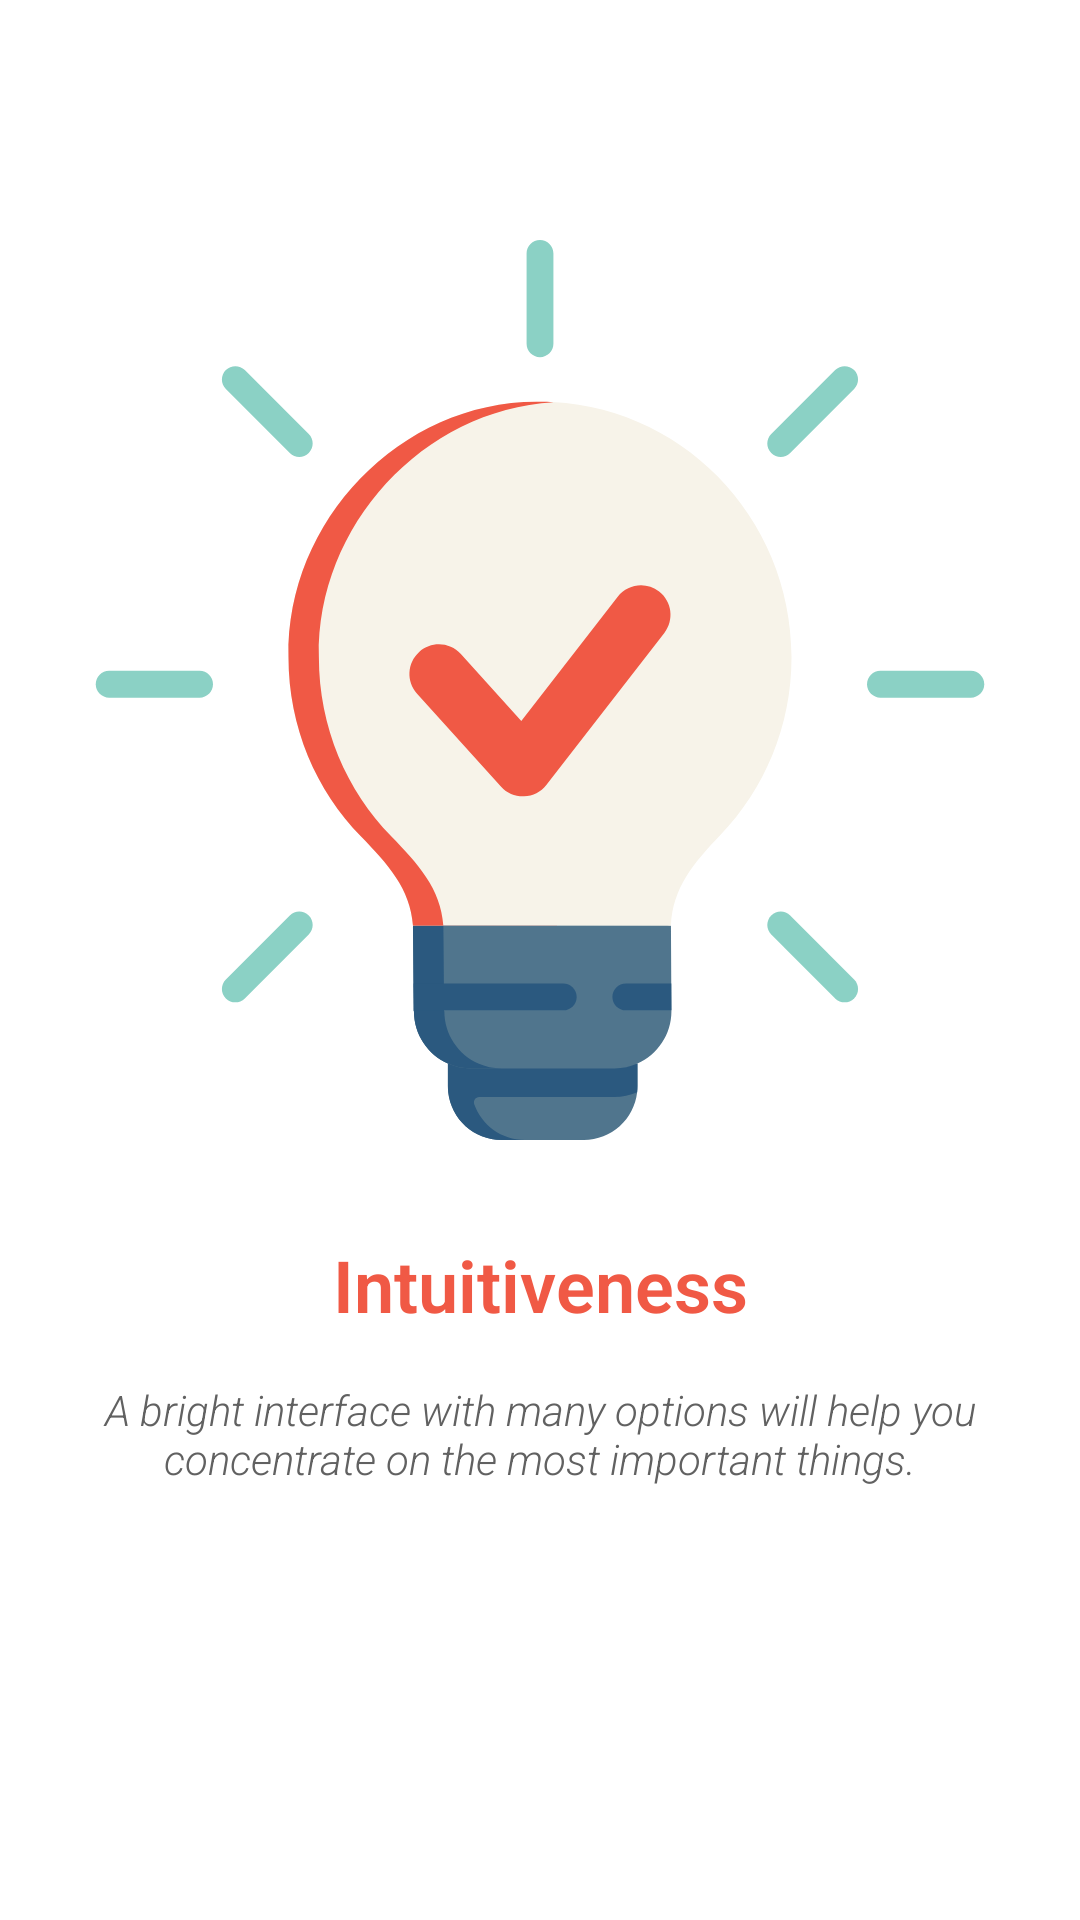

The Android layout XML behind this screen, and the referenced resources:
<!-- AndroidManifest.xml: application theme Theme.FlexBuyList -->
<!-- res/layout/fragment_last_screen.xml -->
<?xml version="1.0" encoding="utf-8"?>
<androidx.constraintlayout.widget.ConstraintLayout xmlns:android="http://schemas.android.com/apk/res/android"
    xmlns:app="http://schemas.android.com/apk/res-auto"
    xmlns:tools="http://schemas.android.com/tools"
    android:layout_width="match_parent"
    android:layout_height="match_parent">

    <TextView
        android:id="@+id/textView5"
        android:layout_width="wrap_content"
        android:layout_height="wrap_content"
        android:layout_marginTop="32dp"
        android:text="@string/splash_4_title"
        android:textAppearance="@style/TextAppearance.AppCompat.FlexTitle"
        android:textSize="24sp"
        android:textStyle="bold"
        app:layout_constraintEnd_toEndOf="parent"
        app:layout_constraintStart_toStartOf="parent"
        app:layout_constraintTop_toBottomOf="@+id/imageView" />

    <ImageView
        android:id="@+id/imageView"
        android:layout_width="300dp"
        android:layout_height="300dp"
        android:layout_marginTop="80dp"
        app:layout_constraintEnd_toEndOf="parent"
        app:layout_constraintStart_toStartOf="parent"
        app:layout_constraintTop_toTopOf="parent"
        app:srcCompat="@drawable/ob_excla" />

    <TextView
        android:id="@+id/textView6"
        android:layout_width="0dp"
        android:layout_height="wrap_content"
        android:layout_marginTop="16dp"
        android:text="@string/splash_4_text"
        android:textAlignment="center"
        android:textAppearance="@style/TextAppearance.AppCompat.FlexSubtitle"
        android:textSize="14sp"
        app:layout_constraintEnd_toEndOf="@+id/imageView"
        app:layout_constraintHorizontal_bias="0.511"
        app:layout_constraintStart_toStartOf="@+id/imageView"
        app:layout_constraintTop_toBottomOf="@+id/textView5" />

</androidx.constraintlayout.widget.ConstraintLayout>
<!-- resources referenced by this layout -->
<resources>
  <!-- drawable ob_excla: vector/xml drawable (drawable, 4759 chars, omitted) -->
  <string name="splash_4_text">A bright interface with many options will help you concentrate on the most important things.</string>
  <string name="splash_4_title">Intuitiveness</string>
  <style name="TextAppearance.AppCompat.FlexSubtitle">
          <item name="fontFamily">sans-serif-light</item>
          <item name="android:textStyle">italic</item>
          <item name="android:textSize">12sp</item>
          <item name="android:textColor">@color/silver</item>
          <item name="boxStrokeColor">?attr/colorPrimary</item>
      </style>
  <style name="TextAppearance.AppCompat.FlexTitle">
          <item name="fontFamily">sans-serif-light</item>
          <item name="android:textStyle">bold</item>
          <item name="android:textSize">17sp</item>
          <item name="android:textColor">@color/red_acc</item>
      </style>
  <style name="Theme.FlexBuyList" parent="Theme.MaterialComponents.DayNight.DarkActionBar">
          <item name="colorPrimary">@color/blue_hard</item>
          <item name="colorPrimaryVariant">@color/red_acc</item>
          <item name="colorOnPrimary">@color/white</item>
          <item name="colorSecondary">@color/blue_mild</item>
          <item name="colorSecondaryVariant">@color/blue_hard</item>
          <item name="colorOnSecondary">@color/black</item>
          <item name="android:statusBarColor" tools:targetApi="l">?attr/colorSecondaryVariant</item>
          <item name="materialCardViewStyle">@style/Widget.MaterialComponents.CardView.Flex</item>
          <item name="imageButtonStyle">@style/Base.Widget.AppCompat.ImageButton.Flex</item>
          <item name="bottomSheetDialogTheme">@style/AppBottomSheetDialogTheme</item>
          <item name="CustomChipChoice">@style/Widget.MaterialComponents.Chip.Choice.Flex</item>
  
      </style>
  <color name="silver">#616161</color>
  <color name="red_acc">#F05945</color>
  <color name="blue_hard">#5EAAA8</color>
  <color name="white">#FFFFFFFF</color>
  <color name="blue_mild">#8BD1C5</color>
  <color name="black">#FF000000</color>
  <style name="Widget.MaterialComponents.CardView.Flex">
          <item name="cardElevation">4dp</item>
          <item name="cardCornerRadius">10dp</item>
      </style>
  <style name="Base.Widget.AppCompat.ImageButton.Flex">
          <item name="android:layout_marginEnd">16dp</item>
          <item name="tint">@color/blue_hard</item>
          <item name="android:background">?attr/selectableItemBackgroundBorderless</item>
      </style>
  <style name="AppBottomSheetDialogTheme" parent="Theme.Design.Light.BottomSheetDialog">
          <item name="bottomSheetStyle">@style/AppModalStyle</item>
      </style>
  <style name="Widget.MaterialComponents.Chip.Choice.Flex" parent="Widget.MaterialComponents.Chip.Choice">
          <item name="chipBackgroundColor">@color/chip_state</item>
          <item name="chipIconVisible">true</item>
          <item name="iconStartPadding">4dp</item>
          <item name="chipSpacing">1dp</item>
          <item name="android:textColor">@color/text_state</item>
          <item name="fontFamily">sans-serif-light</item>
      </style>
  <style name="AppModalStyle" parent="Widget.Design.BottomSheet.Modal">
          <item name="android:background">@drawable/bottom_sheet_shape</item>
      </style>
  <!-- drawable bottom_sheet_shape (drawable-v24) -->
  <?xml version="1.0" encoding="utf-8"?>
  <shape xmlns:android="http://schemas.android.com/apk/res/android"
      android:shape="rectangle">
      <solid android:color="@android:color/white"/>
      <corners
  
          android:topLeftRadius="34dp"
          android:topRightRadius="34dp"/>
  
  </shape>
</resources>
